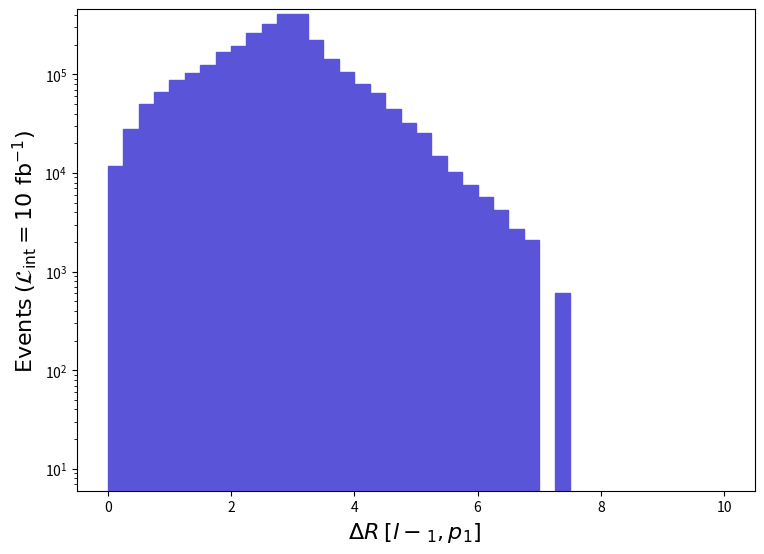

The matplotlib source for this figure: (Note: this script raises an exception after producing the figure.)
def selection_43():

    # Library import
    import numpy
    import matplotlib
    import matplotlib.pyplot   as plt
    import matplotlib.gridspec as gridspec

    # Library version
    matplotlib_version = matplotlib.__version__
    numpy_version      = numpy.__version__

    # Histo binning
    xBinning = numpy.linspace(0.0,10.0,41,endpoint=True)

    # Creating data sequence: middle of each bin
    xData = numpy.array([0.125,0.375,0.625,0.875,1.125,1.375,1.625,1.875,2.125,2.375,2.625,2.875,3.125,3.375,3.625,3.875,4.125,4.375,4.625,4.875,5.125,5.375,5.625,5.875,6.125,6.375,6.625,6.875,7.125,7.375,7.625,7.875,8.125,8.375,8.625,8.875,9.125,9.375,9.625,9.875])

    # Creating weights for histo: y44_DELTAR_0
    y44_DELTAR_0_weights = numpy.array([11708.449792519958,27619.92951055996,49835.95911687994,66648.08881895994,87062.81845719993,103874.8981592808,123388.99781348044,168421.49701548027,194540.3965526393,262389.29535032023,322132.3942916403,406193.0928020394,413398.29267435934,223961.59603127977,141702.19748896066,104775.59814331992,80157.83857955989,64546.5688562,44432.05921263996,32123.17943075994,25218.19955311991,15010.829734000004,10207.359819120082,7505.414867000002,5704.115898919991,4203.032925519991,2701.94995211999,2101.515962760004,0.0,600.4331893600003,0.0,0.0,0.0,0.0,0.0,0.0,0.0,0.0,0.0,0.0])

    # Creating a new Canvas
    fig   = plt.figure(figsize=(8.75,6.25),dpi=80)
    frame = gridspec.GridSpec(1,1)
    pad   = fig.add_subplot(frame[0])

    # Creating a new Stack
    pad.hist(x=xData, bins=xBinning, weights=y44_DELTAR_0_weights,\
             label="$run\_01$", histtype="stepfilled", rwidth=1.0,\
             color="#5954d8", edgecolor="#5954d8", linewidth=1, linestyle="solid",\
             bottom=None, cumulative=False, density=False, align="mid", orientation="vertical")


    # Axis
    plt.rc('text',usetex=False)
    plt.xlabel(r"$\Delta R$ $[ l-_{1}, p_{1} ]$ ",\
               fontsize=16,color="black")
    plt.ylabel(r"$\mathrm{Events}$ $(\mathcal{L}_{\mathrm{int}} = 10\ \mathrm{fb}^{-1})$ ",\
               fontsize=16,color="black")

    # Boundary of y-axis
    ymax=(y44_DELTAR_0_weights).max()*1.1
    #ymin=0 # linear scale
    ymin=min([x for x in (y44_DELTAR_0_weights) if x])/100. # log scale
    plt.gca().set_ylim(ymin,ymax)

    # Log/Linear scale for X-axis
    plt.gca().set_xscale("linear")
    #plt.gca().set_xscale("log",nonpositive="clip")

    # Log/Linear scale for Y-axis
    #plt.gca().set_yscale("linear")
    plt.gca().set_yscale("log",nonpositive="clip")

    # Saving the image
    plt.savefig('../../HTML/MadAnalysis5job_0/selection_43.png')
    plt.savefig('../../PDF/MadAnalysis5job_0/selection_43.png')
    plt.savefig('../../DVI/MadAnalysis5job_0/selection_43.eps')

# Running!
if __name__ == '__main__':
    selection_43()
